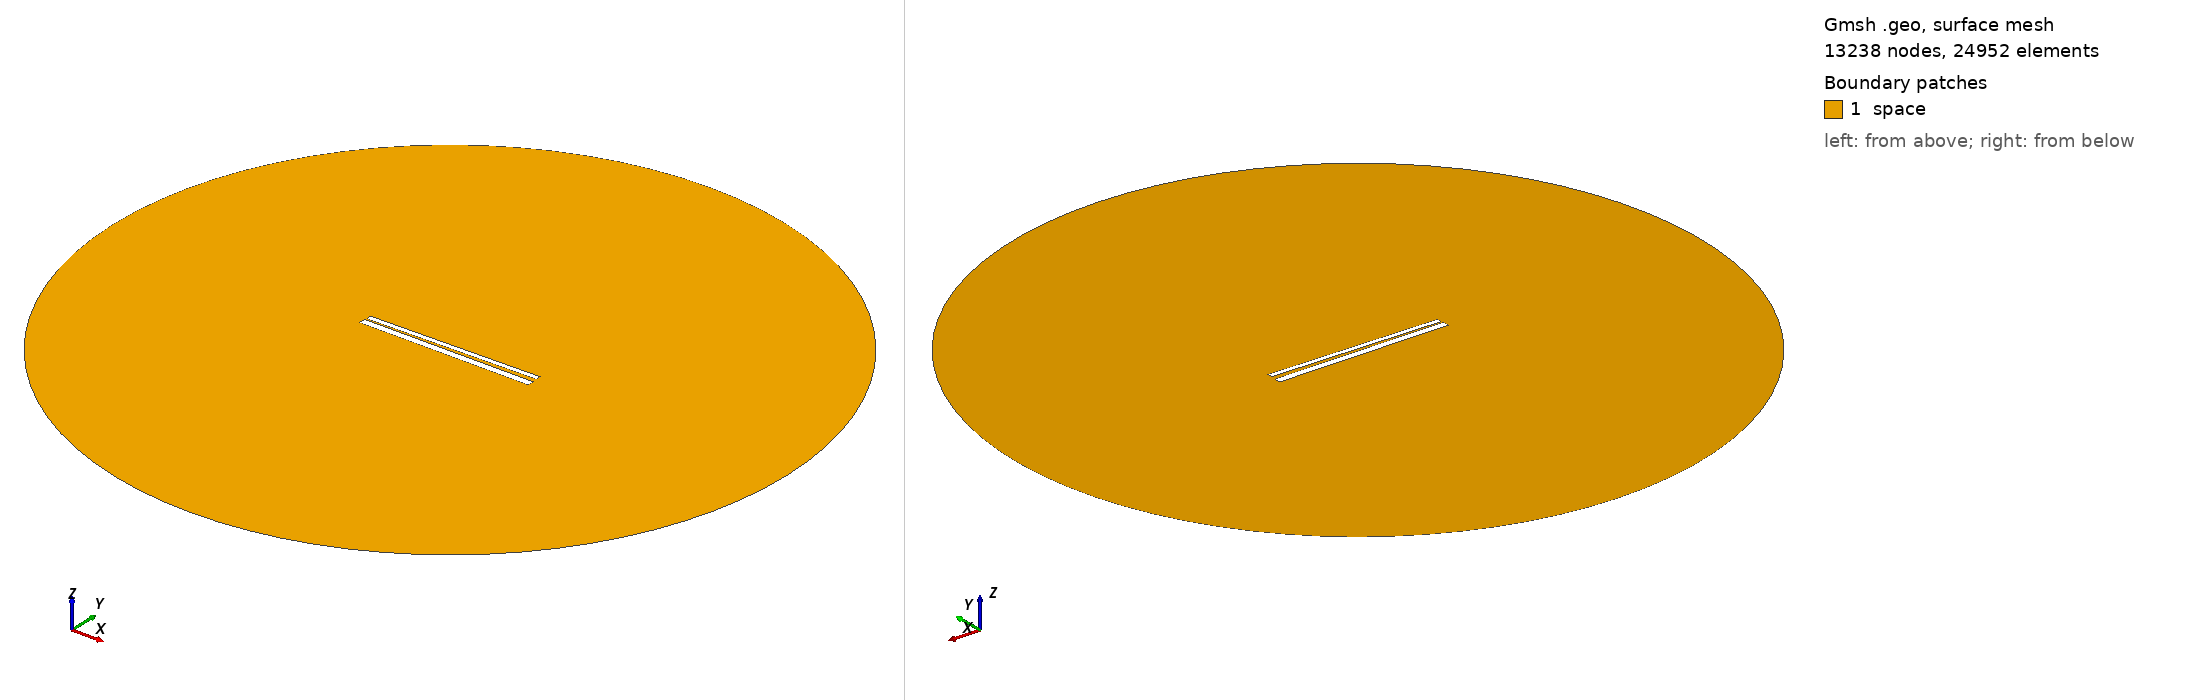

Gmsh geometry script, surface-meshed: 13238 nodes, 24952 surface elements. Boundary patches (legend numbers): 1 space. Left view from above one corner, right view from below the opposite corner. Legend entries are the model's physical surfaces. The drawing asked Gmsh for element sizes between 1% and 20% of the model's largest extent; the script's own settings can give other sizes.

=== 601.geo (drawn) ===
// Set the geometry kernel
SetFactory("OpenCASCADE");

//---------------------------------------
// Rectangles
//---------------------------------------

// Rectangle 1 (top)
Point(1) = {-49.56666666666667, 1.1833333333333333, 0, 1.0};
Point(2) = {49.56666666666667, 1.1833333333333333, 0, 1.0};
Point(3) = {49.56666666666667, 4.316666666666666, 0, 1.0};
Point(4) = {-49.56666666666667, 4.316666666666666, 0, 1.0};

Line(1) = {1, 2};
Line(2) = {2, 3};
Line(3) = {3, 4};
Line(4) = {4, 1};

Line Loop(1) = {1, 2, 3, 4};
Plane Surface(1) = {1};

Rotate { {0, 0, 1}, {0,  0.75,  0}, 0.017 } {
  Surface{1};
}

// Rectangle 2 (bottom)
Point(5) = {-50,-0.75, 0, 1.0};
Point(6) = { 50,-0.75, 0, 1.0};
Point(7) = { 50,-4.75, 0, 1.0};
Point(8) = {-50,-4.75, 0, 1.0};

Line(5) = {5, 6};
Line(6) = {6, 7};
Line(7) = {7, 8};
Line(8) = {8, 5};

Line Loop(2) = {5, 6, 7, 8};
Plane Surface(2) = {2}; 


//---------------------------------------
// Circle
//---------------------------------------

// Define points
Point(9) = {0, 0, 0};        // Center
Point(10) = {200, 0, 0};     // Start point
Point(11) = {0, 200, 0};     // 90 degrees
Point(12) = {-200, 0, 0};    // 180 degrees
Point(13) = {0, -200, 0};    // 270 degrees

// Define circle arcs (each needs start, center, end)
Circle(9) = {10, 9, 11};
Circle(10) = {11, 9, 12};
Circle(11) = {12, 9, 13};
Circle(12) = {13, 9, 10};

// Define curve loop and surface if needed
Curve Loop(3) = {9, 10, 11, 12};
Surface(3) = {3};

// Subtract Rectangles from Circle
BooleanDifference{ Surface{3}; Delete; }{ Surface{1}; Surface{2}; Delete; }

//---------------------------------------
// Transfinite Lines and Surface
//---------------------------------------
r = 7;
Transfinite Line {1, 3} = 50*r Using Progression 1;
Transfinite Line {2, 4} = 2*r Using Progression 1;
Transfinite Line {5, 7} = 50*r Using Progression 1;
Transfinite Line {6, 8} = 2*r Using Progression 1;
Transfinite Line {9, 10, 11, 12} = 20 Using Progression 1;

//---------------------------------------
// Define Physical Groups
//---------------------------------------                

//--- Physical Curves
// Physical groups for boundaries
Physical Line("force_segment", 10) = {1};
Physical Line("upper_plate", 11) = {2, 3, 4};
Physical Line("lower_plate", 12) = {5, 6, 7, 8};
Physical Line("boundary", 20) = {9, 10, 11, 12};

//--- Physical Surfaces
Physical Surface("space", 30) = {3};

//---------------------------------------
// 6. Generate the Mesh
//---------------------------------------
Mesh 2;  // 2D mesh generation
